Image classification data set "processed" (Shayanthavi/Brain-Tumer-MRI-Classifier on GitHub). Class labels (4): glioma, meningioma, no tumor, pituitary tumor.

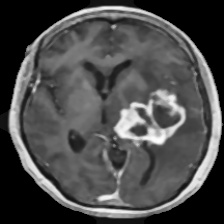
Label: glioma

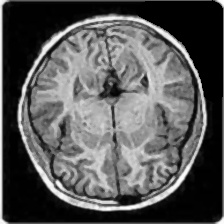
Label: no tumor

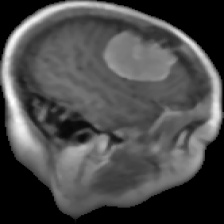
Label: meningioma

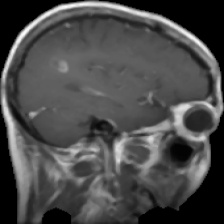
Label: glioma

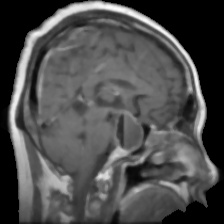
Label: pituitary tumor

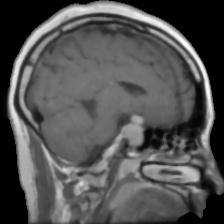
Label: pituitary tumor
